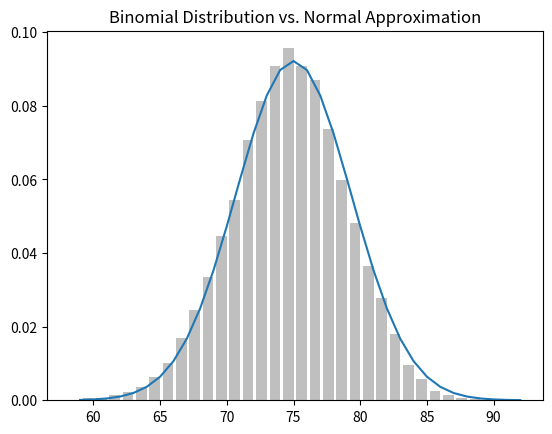

This chart was generated by the following Python code:
import math
import random
import numpy
from collections import Counter
import matplotlib.pyplot as plt

from scipy.stats import norm

# One reason the normal distribution is so useful is the central limit theorem,
# which says (in essence) that a random variable defined as the average of a
# large number of independent and identically distributed random variables is
# itself approximately normally distributed.

def bernoulli_trial(p: float) -> int:
    """
    Returns 1 with probability p and 0 with probability 1-p.
    """

    return 1 if random.random() < p else 0

def binomial(n: int, p: float) -> int:
    """
    Returns the sum of n bernoulli(p) trials.
    """

    return sum(bernoulli_trial(p) for _ in range(n))

def binomial_historgram(p: float, n: int, num_points: int) -> None:
    """
    Picks points from a Binomial(n, p) and plots their histogram.
    """

    data = [binomial(n, p) for _ in range(num_points)]

    # use a bar chart to show the actual binomial samples
    historgram = Counter(data)
    plt.bar([x - 0.4 for x in historgram.keys()],
            [v / num_points for v in historgram.values()],
            0.8,
            color="0.75"
            )
    mu = p * n
    sigma = math.sqrt(n * p * (1 - p))

    # use a line chart to show the normal approximation
    xs = numpy.arange(min(data), max(data) + 1)
    # ys = norm.cdf([x + 0.5 for x in xs], loc=mu, scale=sigma) - norm.cdf(xs - 0.5, loc=mu, scale=sigma)
    ys = norm.pdf(xs, loc=mu, scale=sigma)
    plt.plot(xs, ys)
    plt.title("Binomial Distribution vs. Normal Approximation")
    plt.show()

binomial_historgram(0.75, 100, 10_000)